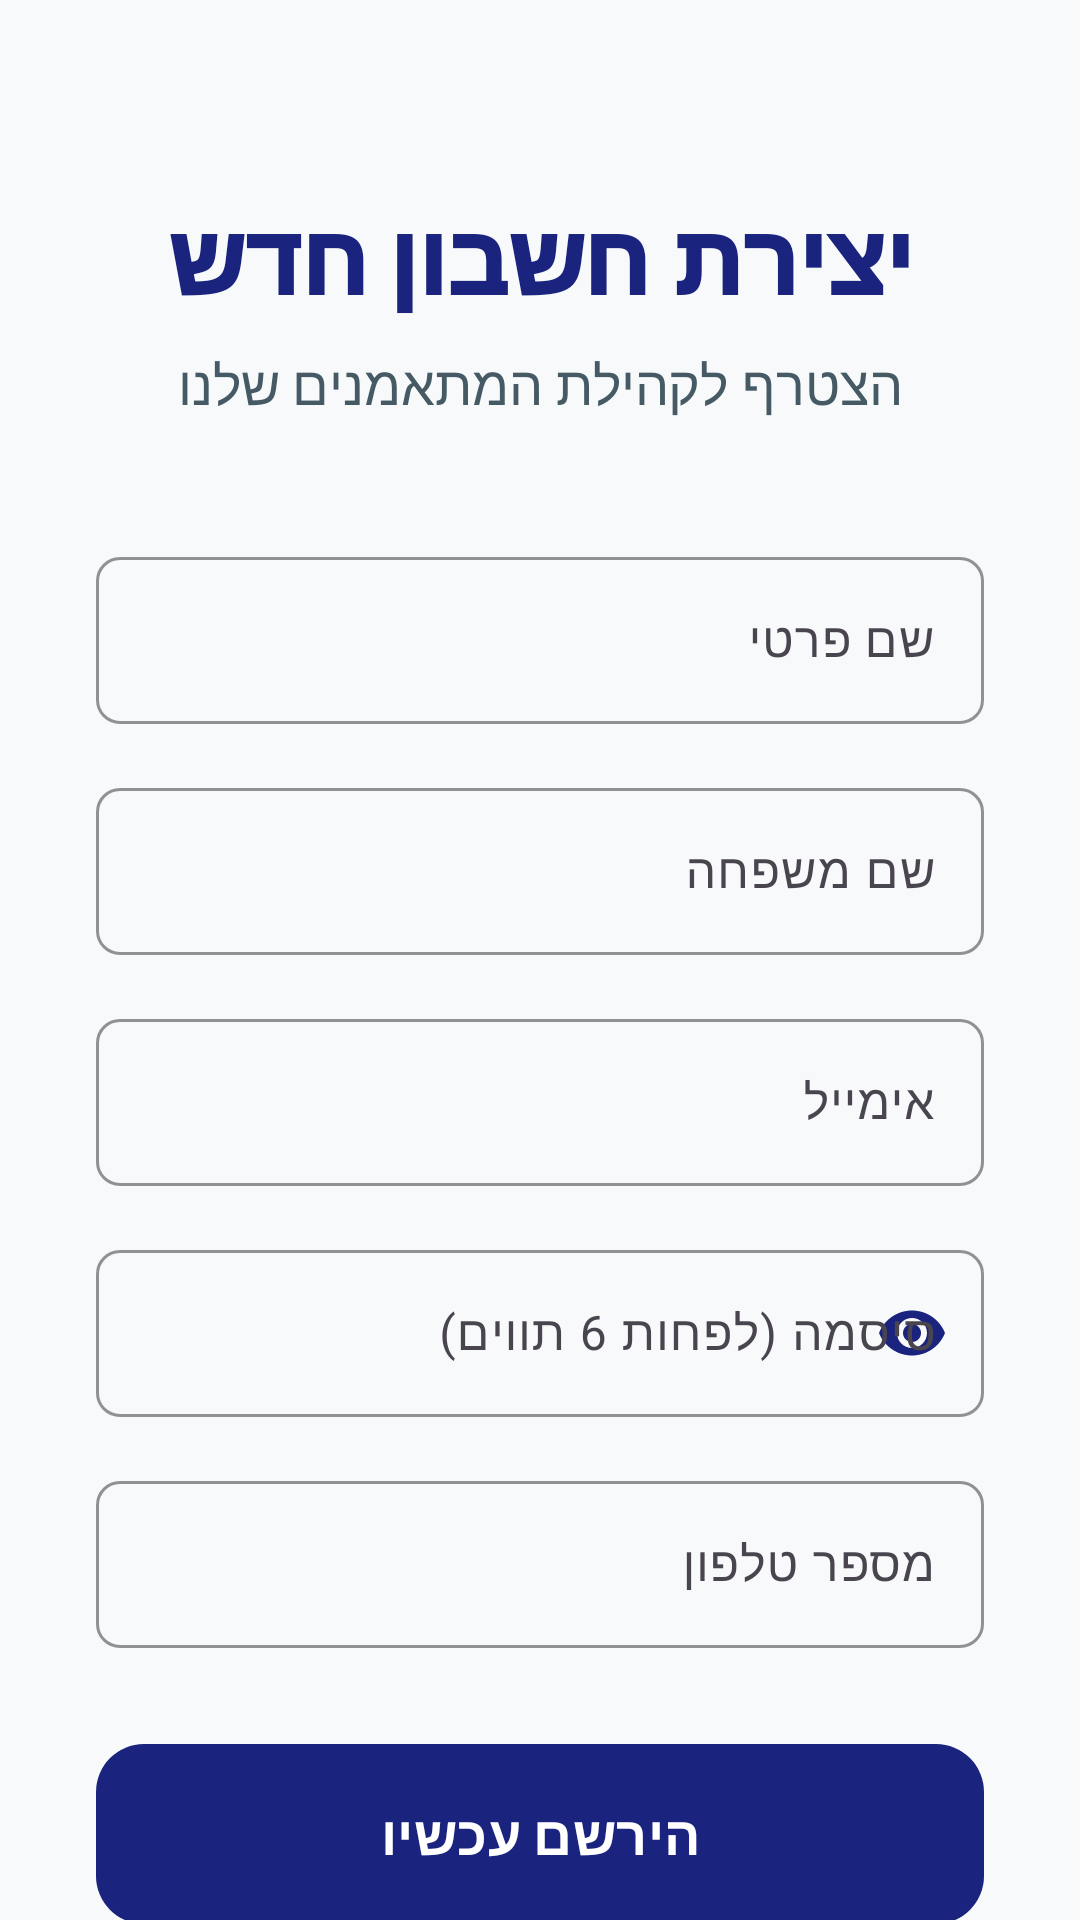

The Android layout XML behind this screen, and the referenced resources:
<!-- AndroidManifest.xml: application theme Theme.Gym_calender10 -->
<!-- res/layout/activity_register.xml -->
<?xml version="1.0" encoding="utf-8"?>
<androidx.core.widget.NestedScrollView xmlns:android="http://schemas.android.com/apk/res/android"
    xmlns:app="http://schemas.android.com/apk/res-auto"
    xmlns:tools="http://schemas.android.com/tools"
    android:layout_width="match_parent"
    android:layout_height="match_parent"
    android:background="?android:attr/windowBackground"
    android:fillViewport="true">

    <androidx.constraintlayout.widget.ConstraintLayout
        android:id="@+id/main"
        android:layout_width="match_parent"
        android:layout_height="wrap_content"
        android:padding="32dp"
        tools:context=".RegisterActivity">

        <TextView
            android:id="@+id/topic"
            android:layout_width="wrap_content"
            android:layout_height="wrap_content"
            android:layout_marginTop="32dp"
            android:text="יצירת חשבון חדש"
            android:textColor="@color/primaryColor"
            android:textSize="32sp"
            android:fontFamily="sans-serif-black"
            app:layout_constraintEnd_toEndOf="parent"
            app:layout_constraintStart_toStartOf="parent"
            app:layout_constraintTop_toTopOf="parent" />

        <TextView
            android:id="@+id/subTopic"
            android:layout_width="wrap_content"
            android:layout_height="wrap_content"
            android:layout_marginTop="8dp"
            android:text="הצטרף לקהילת המתאמנים שלנו"
            android:textColor="@color/secondaryTextColor"
            android:textSize="18sp"
            app:layout_constraintEnd_toEndOf="parent"
            app:layout_constraintStart_toStartOf="parent"
            app:layout_constraintTop_toBottomOf="@+id/topic" />

        <com.google.android.material.textfield.TextInputLayout
            android:id="@+id/til_fname"
            style="@style/AppTextInputLayout"
            android:layout_width="0dp"
            android:layout_height="wrap_content"
            android:layout_marginTop="40dp"
            android:hint="שם פרטי"
            app:layout_constraintEnd_toEndOf="parent"
            app:layout_constraintStart_toStartOf="parent"
            app:layout_constraintTop_toBottomOf="@+id/subTopic">

            <com.google.android.material.textfield.TextInputEditText
                android:id="@+id/fname"
                android:layout_width="match_parent"
                android:layout_height="wrap_content"
                android:inputType="textPersonName"
                android:textColor="@color/primaryTextColor" />
        </com.google.android.material.textfield.TextInputLayout>

        <com.google.android.material.textfield.TextInputLayout
            android:id="@+id/til_lname"
            style="@style/AppTextInputLayout"
            android:layout_width="0dp"
            android:layout_height="wrap_content"
            android:layout_marginTop="16dp"
            android:hint="שם משפחה"
            app:layout_constraintEnd_toEndOf="parent"
            app:layout_constraintStart_toStartOf="parent"
            app:layout_constraintTop_toBottomOf="@+id/til_fname">

            <com.google.android.material.textfield.TextInputEditText
                android:id="@+id/et_lname"
                android:layout_width="match_parent"
                android:layout_height="wrap_content"
                android:inputType="textPersonName"
                android:textColor="@color/primaryTextColor" />
        </com.google.android.material.textfield.TextInputLayout>

        <com.google.android.material.textfield.TextInputLayout
            android:id="@+id/til_email"
            style="@style/AppTextInputLayout"
            android:layout_width="0dp"
            android:layout_height="wrap_content"
            android:layout_marginTop="16dp"
            android:hint="אימייל"
            app:layout_constraintEnd_toEndOf="parent"
            app:layout_constraintStart_toStartOf="parent"
            app:layout_constraintTop_toBottomOf="@+id/til_lname">

            <com.google.android.material.textfield.TextInputEditText
                android:id="@+id/et_email"
                android:layout_width="match_parent"
                android:layout_height="wrap_content"
                android:inputType="textEmailAddress"
                android:textColor="@color/primaryTextColor" />
        </com.google.android.material.textfield.TextInputLayout>

        <com.google.android.material.textfield.TextInputLayout
            android:id="@+id/til_password"
            style="@style/AppTextInputLayout"
            android:layout_width="0dp"
            android:layout_height="wrap_content"
            android:layout_marginTop="16dp"
            android:hint="סיסמה (לפחות 6 תווים)"
            app:endIconMode="password_toggle"
            app:endIconTint="@color/primaryColor"
            app:layout_constraintEnd_toEndOf="parent"
            app:layout_constraintStart_toStartOf="parent"
            app:layout_constraintTop_toBottomOf="@+id/til_email">

            <com.google.android.material.textfield.TextInputEditText
                android:id="@+id/et_password"
                android:layout_width="match_parent"
                android:layout_height="wrap_content"
                android:inputType="textPassword"
                android:textColor="@color/primaryTextColor" />
        </com.google.android.material.textfield.TextInputLayout>

        <com.google.android.material.textfield.TextInputLayout
            android:id="@+id/til_phone"
            style="@style/AppTextInputLayout"
            android:layout_width="0dp"
            android:layout_height="wrap_content"
            android:layout_marginTop="16dp"
            android:hint="מספר טלפון"
            app:layout_constraintEnd_toEndOf="parent"
            app:layout_constraintStart_toStartOf="parent"
            app:layout_constraintTop_toBottomOf="@+id/til_password">

            <com.google.android.material.textfield.TextInputEditText
                android:id="@+id/et_phone"
                android:layout_width="match_parent"
                android:layout_height="wrap_content"
                android:inputType="phone"
                android:textColor="@color/primaryTextColor" />
        </com.google.android.material.textfield.TextInputLayout>

        <com.google.android.material.button.MaterialButton
            android:id="@+id/btnRegister"
            android:layout_width="0dp"
            android:layout_height="60dp"
            android:layout_marginTop="32dp"
            android:text="הירשם עכשיו"
            android:textSize="18sp"
            android:textStyle="bold"
            app:cornerRadius="16dp"
            app:layout_constraintEnd_toEndOf="parent"
            app:layout_constraintStart_toStartOf="parent"
            app:layout_constraintTop_toBottomOf="@+id/til_phone" />

        <com.google.android.material.button.MaterialButton
            android:id="@+id/btnToLogin"
            style="@style/Widget.Material3.Button.TextButton"
            android:layout_width="wrap_content"
            android:layout_height="wrap_content"
            android:layout_marginTop="16dp"
            android:layout_marginBottom="32dp"
            android:text="כבר יש לך חשבון? התחבר כאן"
            android:textColor="@color/secondaryColor"
            app:layout_constraintBottom_toBottomOf="parent"
            app:layout_constraintEnd_toEndOf="parent"
            app:layout_constraintStart_toStartOf="parent"
            app:layout_constraintTop_toBottomOf="@+id/btnRegister" />

    </androidx.constraintlayout.widget.ConstraintLayout>
</androidx.core.widget.NestedScrollView>
<!-- resources referenced by this layout -->
<resources>
  <color name="primaryColor">#1A237E</color>
  <color name="primaryTextColor">#121212</color>
  <color name="secondaryColor">#E65100</color>
  <color name="secondaryTextColor">#455A64</color>
  <style name="AppTextInputLayout" parent="Widget.Material3.TextInputLayout.OutlinedBox">
          <item name="boxStrokeColor">@color/primaryColor</item>
          <item name="boxCornerRadiusTopStart">8dp</item>
          <item name="boxCornerRadiusTopEnd">8dp</item>
          <item name="boxCornerRadiusBottomStart">8dp</item>
          <item name="boxCornerRadiusBottomEnd">8dp</item>
      </style>
  <style name="Theme.Gym_calender10" parent="Theme.Material3.Light.NoActionBar">
          
          <item name="colorPrimary">@color/primaryColor</item>
          <item name="colorPrimaryVariant">@color/primaryDarkColor</item>
          <item name="colorOnPrimary">@color/whiteTextColor</item>
  
          
          <item name="colorSecondary">@color/secondaryColor</item>
          <item name="colorSecondaryVariant">@color/secondaryDarkColor</item>
          <item name="colorOnSecondary">@color/whiteTextColor</item>
  
          
          <item name="android:statusBarColor">@color/primaryDarkColor</item>
  
          
          <item name="android:windowBackground">@color/backgroundColor</item>
          <item name="colorSurface">@color/surfaceColor</item>
          <item name="colorOnSurface">@color/primaryTextColor</item>
  
          
          <item name="materialButtonStyle">@style/AppButton</item>
          <item name="textInputStyle">@style/AppTextInputLayout</item>
          <item name="materialCardViewStyle">@style/AppCard</item>
  
          <item name="bottomSheetDialogTheme">@style/AppBottomSheetDialogTheme</item>
      </style>
  <color name="primaryDarkColor">#000051</color>
  <color name="whiteTextColor">#FFFFFF</color>
  <color name="secondaryDarkColor">#BF360C</color>
  <color name="backgroundColor">#F8F9FA</color>
  <color name="surfaceColor">#FFFFFF</color>
  <style name="AppButton" parent="Widget.Material3.Button">
          <item name="android:insetTop">0dp</item>
          <item name="android:insetBottom">0dp</item>
          <item name="shapeAppearance">@style/ShapeAppearance.App.MediumComponent</item>
      </style>
  <style name="AppCard" parent="Widget.Material3.CardView.Elevated">
          <item name="cardBackgroundColor">@color/cardBackground</item>
          <item name="cardElevation">4dp</item>
          <item name="cardCornerRadius">16dp</item>
          <item name="shapeAppearance">@style/ShapeAppearance.App.MediumComponent</item>
      </style>
  <style name="AppBottomSheetDialogTheme" parent="Theme.Design.Light.BottomSheetDialog">
          <item name="bottomSheetStyle">@style/AppBottomSheetStyle</item>
      </style>
  <style name="ShapeAppearance.App.MediumComponent" parent="ShapeAppearance.Material3.MediumComponent">
          <item name="cornerFamily">rounded</item>
          <item name="cornerSize">12dp</item>
      </style>
  <color name="cardBackground">#FFFFFF</color>
  <style name="AppBottomSheetStyle" parent="Widget.Design.BottomSheet.Modal">
          <item name="android:background">@android:color/transparent</item>
      </style>
</resources>
